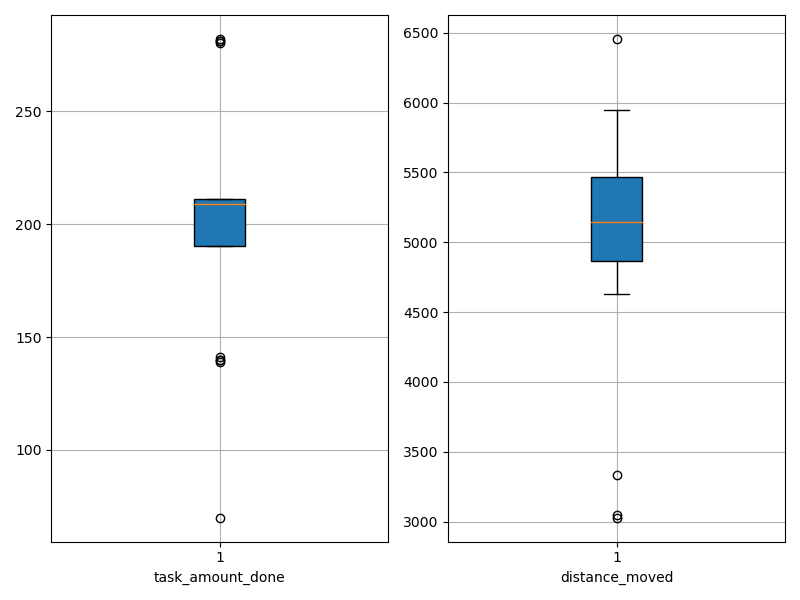

Data behind this chart, as committed beside it:
agent_id, task_amount_done, distance_moved
0, 280.0, 5423
1, 209.0, 5948
2, 282.0, 5788
3, 209.0, 5134
4, 207.0, 4886
5, 211.0, 5463
6, 211.0, 4876
7, 281.0, 4968
8, 209.0, 4628
9, 70.0, 3046
10, 209.0, 5343
11, 140.0, 4934
12, 140.0, 3332
13, 141.0, 5222
14, 281.0, 5489
15, 211.0, 4831
16, 139.0, 3028
17, 209.0, 5638
18, 210.0, 6456
19, 211.0, 5150
